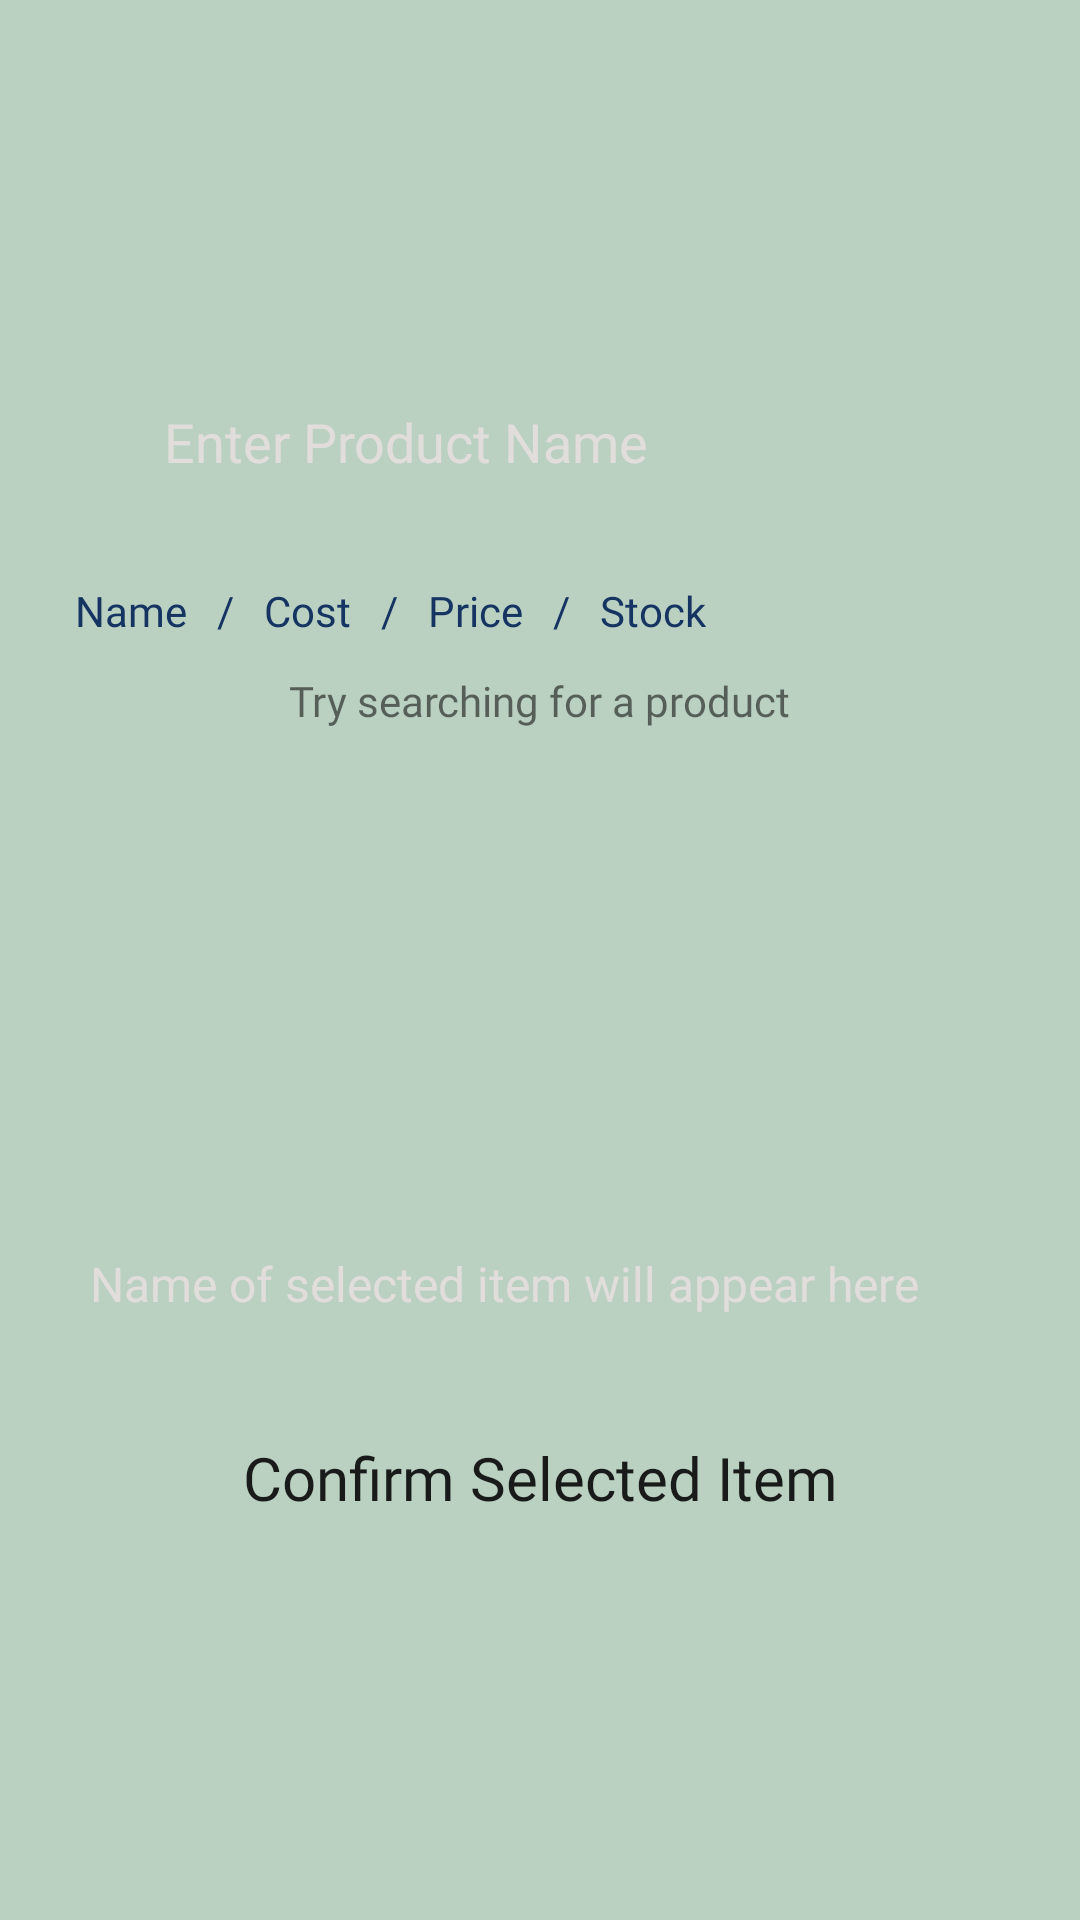

Produce the Android XML layout that renders to this screen, including the resource entries it uses.
<!-- AndroidManifest.xml: application theme Theme.SIMSDroid2 -->
<!-- res/layout/activity_search_product_for_pos.xml -->
<?xml version="1.0" encoding="utf-8"?>
<ScrollView xmlns:android="http://schemas.android.com/apk/res/android"
    xmlns:app="http://schemas.android.com/apk/res-auto"
    xmlns:tools="http://schemas.android.com/tools"
    android:layout_width="match_parent"
    android:layout_height="match_parent"
    android:background="@color/mintish">
    <androidx.constraintlayout.widget.ConstraintLayout
        android:layout_gravity="center"
        android:layout_width="match_parent"
        android:layout_height="wrap_content"
        tools:context=".SearchProductForPOS"
        android:background="@color/mintish">

        <androidx.constraintlayout.widget.ConstraintLayout
            android:layout_width="match_parent"
            android:layout_height="wrap_content"
            app:layout_constraintBottom_toBottomOf="parent"
            app:layout_constraintTop_toTopOf="parent"
            tools:layout_editor_absoluteX="1dp">

            <androidx.constraintlayout.widget.ConstraintLayout
                android:id="@+id/layoutGroupOnsearch"
                android:layout_width="wrap_content"
                android:layout_height="wrap_content"
                android:padding="15dp"
                app:layout_constraintEnd_toEndOf="parent"
                app:layout_constraintStart_toStartOf="parent"
                app:layout_constraintTop_toTopOf="parent">

                <EditText
                    android:id="@+id/etSearchProdPOS"
                    android:layout_width="wrap_content"
                    android:layout_height="wrap_content"
                    android:background="@drawable/btn_small_round_white"
                    android:ems="10"
                    android:fontFamily="@font/monsterrat_semibold"
                    android:hint="Enter Product Name"
                    android:inputType="textPersonName"
                    android:paddingVertical="10dp"
                    android:paddingLeft="15dp"
                    android:textColorHint="@color/lightGr"
                    app:layout_constraintBottom_toBottomOf="parent"
                    app:layout_constraintStart_toStartOf="parent"
                    app:layout_constraintTop_toTopOf="parent" />

                <Button
                    android:id="@+id/btnSearchOnPOSNewActivity"
                    android:layout_width="55dp"
                    android:layout_height="wrap_content"
                    android:layout_marginStart="16dp"
                    android:background="@drawable/btn_small_round_white"
                    android:drawableLeft="@drawable/ic_baseline_search_24"
                    android:text=""
                    android:theme="@style/btn2theme"
                    app:layout_constraintBottom_toBottomOf="parent"
                    app:layout_constraintEnd_toEndOf="parent"
                    app:layout_constraintStart_toEndOf="@+id/etSearchProdPOS"
                    app:layout_constraintTop_toTopOf="parent" />
            </androidx.constraintlayout.widget.ConstraintLayout>

            <androidx.constraintlayout.widget.ConstraintLayout
                android:id="@+id/layoutGroupOnsearch2"
                android:layout_width="match_parent"
                android:layout_height="200dp"
                android:layout_marginHorizontal="15dp"
                android:background="@drawable/btn_small_round_white"
                android:paddingBottom="10dp"
                app:layout_constraintTop_toBottomOf="@+id/layoutGroupOnsearch"
                tools:layout_editor_absoluteX="1dp">


                <TextView
                    android:id="@+id/tvOnSearch"
                    android:layout_width="wrap_content"
                    android:layout_height="wrap_content"
                    android:layout_marginLeft="10dp"
                    android:layout_marginTop="8dp"
                    android:text="Name   /   Cost   /   Price   /   Stock"
                    android:textColor="@color/darkblue"
                    android:fontFamily="@font/monsterrat_semibold"
                    app:layout_constraintStart_toStartOf="parent"
                    app:layout_constraintTop_toTopOf="parent" />

                <View
                    android:id="@+id/dividerOnSearch"
                    android:layout_width="match_parent"
                    android:layout_height="3dp"
                    android:background="@color/mintish"
                    app:layout_constraintTop_toBottomOf="@+id/tvOnSearch"
                    tools:layout_editor_absoluteX="1dp" />

                <TextView
                    android:id="@+id/textView16"
                    android:layout_width="wrap_content"
                    android:layout_height="wrap_content"
                    android:layout_marginTop="8dp"
                    android:text="Try searching for a product"
                    android:fontFamily="@font/monsterrat_semibold"
                    app:layout_constraintEnd_toEndOf="parent"
                    app:layout_constraintStart_toStartOf="parent"
                    app:layout_constraintTop_toBottomOf="@id/dividerOnSearch" />

                <androidx.constraintlayout.widget.ConstraintLayout
                    android:layout_width="match_parent"
                    android:layout_height="150dp"
                    app:layout_constraintTop_toBottomOf="@id/dividerOnSearch">
                    <androidx.recyclerview.widget.RecyclerView
                        android:id="@+id/rec_view_on_search"
                        android:layout_width="match_parent"
                        android:layout_height="match_parent" />
                </androidx.constraintlayout.widget.ConstraintLayout>

            </androidx.constraintlayout.widget.ConstraintLayout>

            <TextView
                android:id="@+id/tvProdNameOnSearchPOS"
                android:layout_width="match_parent"
                android:layout_height="wrap_content"
                android:layout_marginHorizontal="15dp"
                android:layout_marginTop="16dp"
                android:background="@drawable/btn_small_round_white"
                android:padding="15dp"
                android:text="Name of selected item will appear here "
                android:textColor="@color/lightGr"
                android:fontFamily="@font/monsterrat_semibold"
                android:textSize="16sp"
                app:layout_constraintTop_toBottomOf="@+id/layoutGroupOnsearch2"
                tools:layout_editor_absoluteX="33dp" />

            <Button
                android:id="@+id/btnSelectProdToPOS"
                android:layout_width="wrap_content"
                android:layout_height="wrap_content"
                android:layout_margin="15dp"
                android:layout_marginTop="16dp"
                android:layout_marginBottom="16dp"
                android:background="@drawable/btn_small_round_white"
                android:text="Confirm Selected Item"
                android:textAllCaps="false"
                android:textSize="20sp"
                android:fontFamily="@font/monsterrat_semibold"
                android:theme="@style/btn3theme"
                app:layout_constraintBottom_toBottomOf="parent"
                app:layout_constraintEnd_toEndOf="parent"
                app:layout_constraintStart_toStartOf="parent"
                app:layout_constraintTop_toBottomOf="@+id/tvProdNameOnSearchPOS" />

        </androidx.constraintlayout.widget.ConstraintLayout>

    </androidx.constraintlayout.widget.ConstraintLayout>
</ScrollView>
<!-- resources referenced by this layout -->
<resources>
  <color name="darkblue">#153462</color>
  <color name="lightGr">#e1dddb</color>
  <color name="mintish">#bad0c1</color>
  <style name="btn2theme" parent="Theme.MaterialComponents.DayNight.NoActionBar">
          
          <item name="colorPrimary">@color/darkblue</item>
          <item name="colorPrimaryVariant">@color/green</item>
          <item name="colorOnPrimary">@color/white</item>
          
          <item name="colorSecondary">@color/green</item>
          <item name="colorSecondaryVariant">@color/darkblue</item>
          <item name="colorOnSecondary">@color/mintish</item>
          
          <item name="android:statusBarColor">@color/lightGr</item>
          
      </style>
  <style name="btn3theme" parent="Theme.MaterialComponents.DayNight.NoActionBar">
          
          <item name="colorPrimary">@color/green</item>
          <item name="colorPrimaryVariant">@color/darkblue</item>
          <item name="colorOnPrimary">@color/white</item>
          
          <item name="colorSecondary">@color/darkblue</item>
          <item name="colorSecondaryVariant">@color/green</item>
          <item name="colorOnSecondary">@color/white</item>
          
          <item name="android:statusBarColor">@color/white</item>
          
      </style>
  <style name="Theme.SIMSDroid2" parent="Theme.MaterialComponents.DayNight.NoActionBar">
          
          <item name="colorPrimary">@color/darkblue</item>
          <item name="colorPrimaryVariant">@color/green</item>
          <item name="colorOnPrimary">@color/white</item>
          
          <item name="colorSecondary">@color/green</item>
          <item name="colorSecondaryVariant">@color/lightGr</item>
          <item name="colorOnSecondary">@color/green</item>
          
          <item name="android:statusBarColor">@color/lightGr</item>
          
      </style>
  <color name="green">#079a80</color>
  <color name="white">#FFFFFFFF</color>
</resources>
